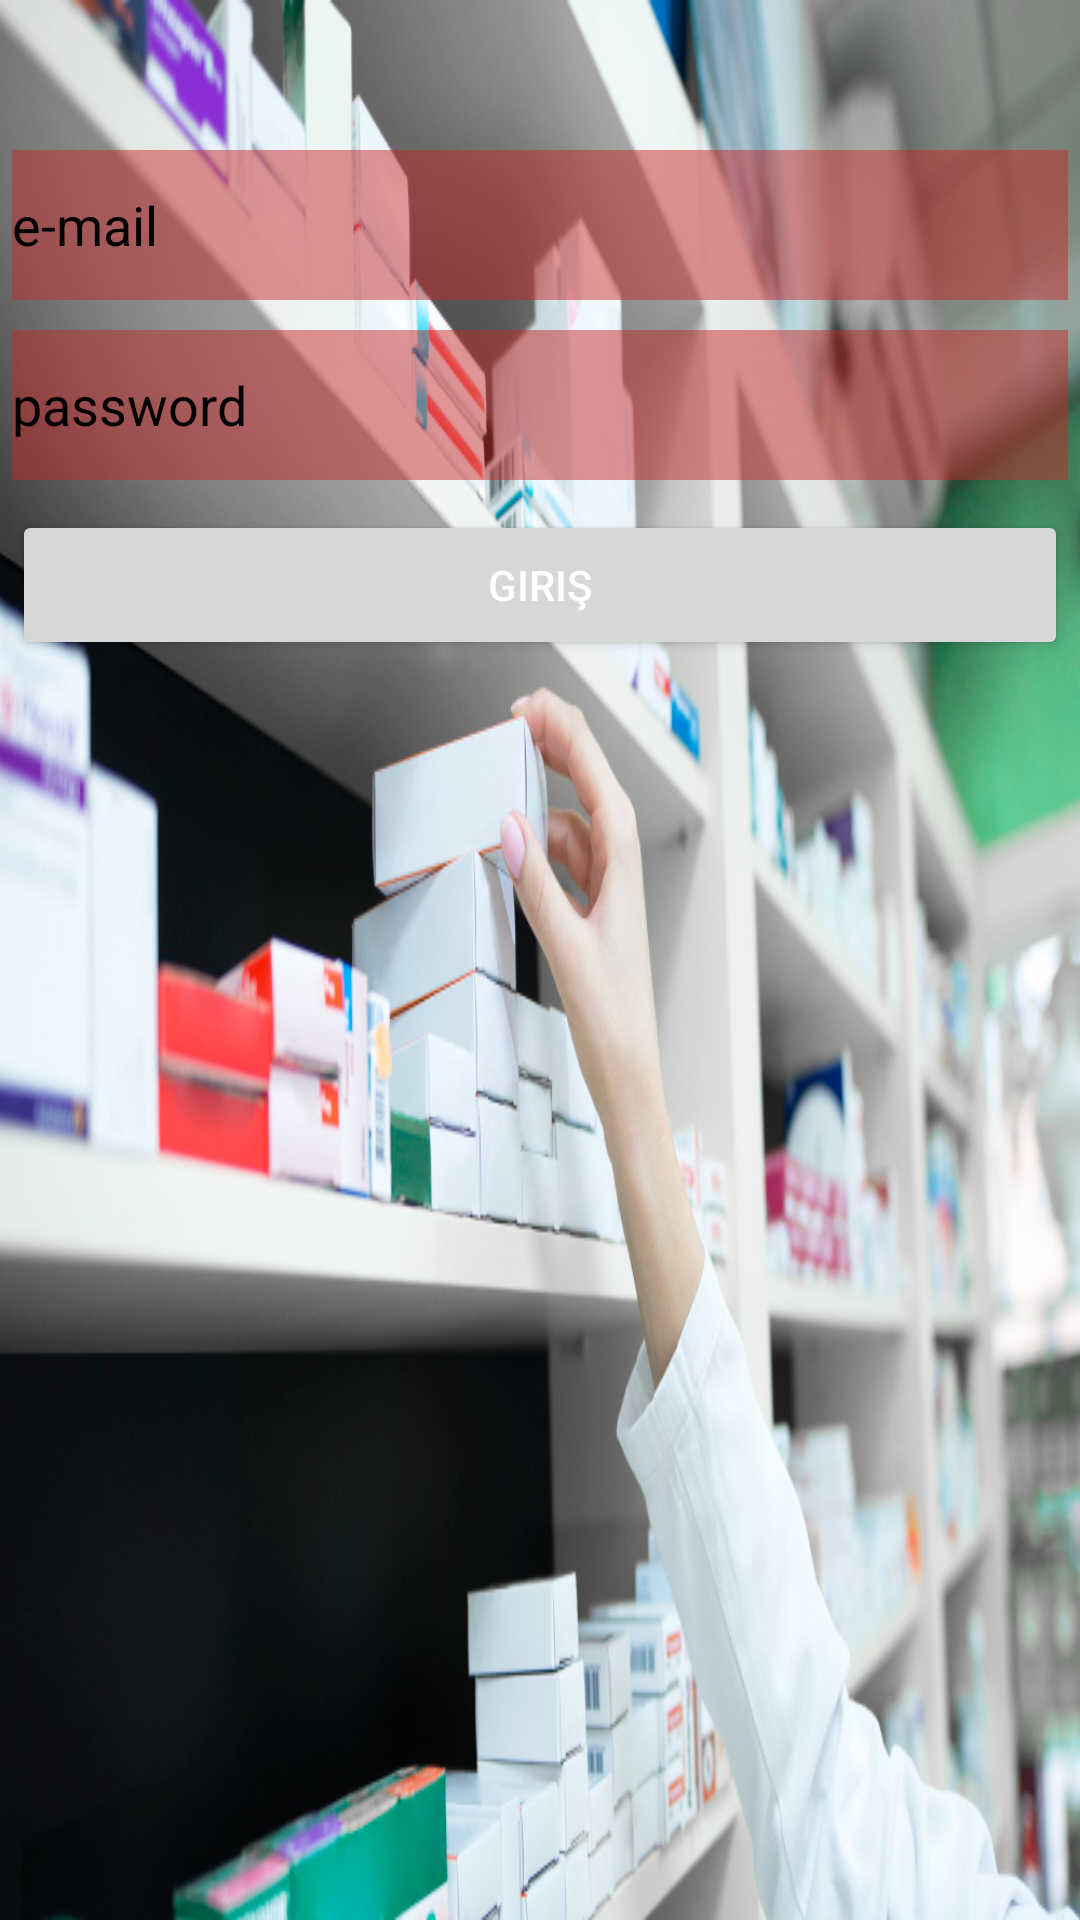

Here is an Android app screen rendered from its layout file. Give the layout XML and the strings, colors and styles it references.
<!-- AndroidManifest.xml: application theme Theme.IlacTedarik -->
<!-- res/layout/activity_tedarikci_log_in.xml -->
<?xml version="1.0" encoding="utf-8"?>
<androidx.constraintlayout.widget.ConstraintLayout xmlns:android="http://schemas.android.com/apk/res/android"
    xmlns:app="http://schemas.android.com/apk/res-auto"
    xmlns:tools="http://schemas.android.com/tools"
    android:layout_width="match_parent"
    android:layout_height="match_parent"
    tools:context=".TedarikciLogIn"
    android:background="@drawable/eczadeposu"

    android:layout_margin="4dp"

    >

    <EditText
        android:id="@+id/editTextTextEmailAddress"
        android:layout_width="match_parent"
        android:layout_height="50dp"

        android:layout_marginStart="4dp"

        android:layout_marginTop="50dp"
        android:layout_marginEnd="4dp"
        android:background="#7CC62828"
        android:ems="10"
        android:hint="e-mail"
        android:inputType="textEmailAddress"
        android:textColorHint="@color/black"
        app:layout_constraintEnd_toEndOf="parent"
        app:layout_constraintStart_toStartOf="parent"
        app:layout_constraintTop_toTopOf="parent" />

    <EditText
        android:id="@+id/editTextTextPassword"
        android:layout_width="match_parent"
        android:layout_height="50dp"
        android:layout_marginStart="4dp"


        android:layout_marginTop="10dp"
        android:layout_marginEnd="4dp"


        android:background="#7CC62828"
        android:ems="10"
        android:hint="password"
        android:inputType="textPassword"
        android:textColorHint="@color/black"
        app:layout_constraintEnd_toEndOf="@+id/editTextTextEmailAddress"
        app:layout_constraintStart_toStartOf="parent"
        app:layout_constraintTop_toBottomOf="@+id/editTextTextEmailAddress" />

    <Button
        android:id="@+id/btnGiris"
        android:layout_width="match_parent"
        android:layout_height="50dp"
        android:layout_marginStart="4dp"

        android:layout_marginTop="10dp"
        android:layout_marginEnd="4dp"
        android:onClick="girisOnClick"
        android:text="Giriş"
        android:textColor="@color/white"
        app:layout_constraintEnd_toEndOf="@+id/editTextTextPassword"
        app:layout_constraintStart_toStartOf="parent"
        app:layout_constraintTop_toBottomOf="@+id/editTextTextPassword" />


</androidx.constraintlayout.widget.ConstraintLayout>
<!-- resources referenced by this layout -->
<resources>
  <!-- drawable eczadeposu: jpg bitmap (drawable, 396293 bytes) -->
  <style name="Theme.IlacTedarik" parent="Theme.MaterialComponents.DayNight.DarkActionBar">
          
          <item name="colorPrimary">@color/purple_500</item>
          <item name="colorPrimaryVariant">@color/purple_700</item>
          <item name="colorOnPrimary">@color/white</item>
          
          <item name="colorSecondary">@color/teal_200</item>
          <item name="colorSecondaryVariant">@color/teal_700</item>
          <item name="colorOnSecondary">@color/black</item>
          
          <item name="android:statusBarColor">?attr/colorPrimaryVariant</item>
          
      </style>
  <!-- not gathered from this repository: default colours our renderer supplied (Android Studio template values) -->
  <color name="purple_500">#FF6200EE</color>
  <color name="purple_700">#FF3700B3</color>
  <color name="teal_200">#FF03DAC5</color>
  <color name="teal_700">#FF018786</color>
  <color name="black">#FF000000</color>
  <color name="white">#FFFFFFFF</color>
</resources>
